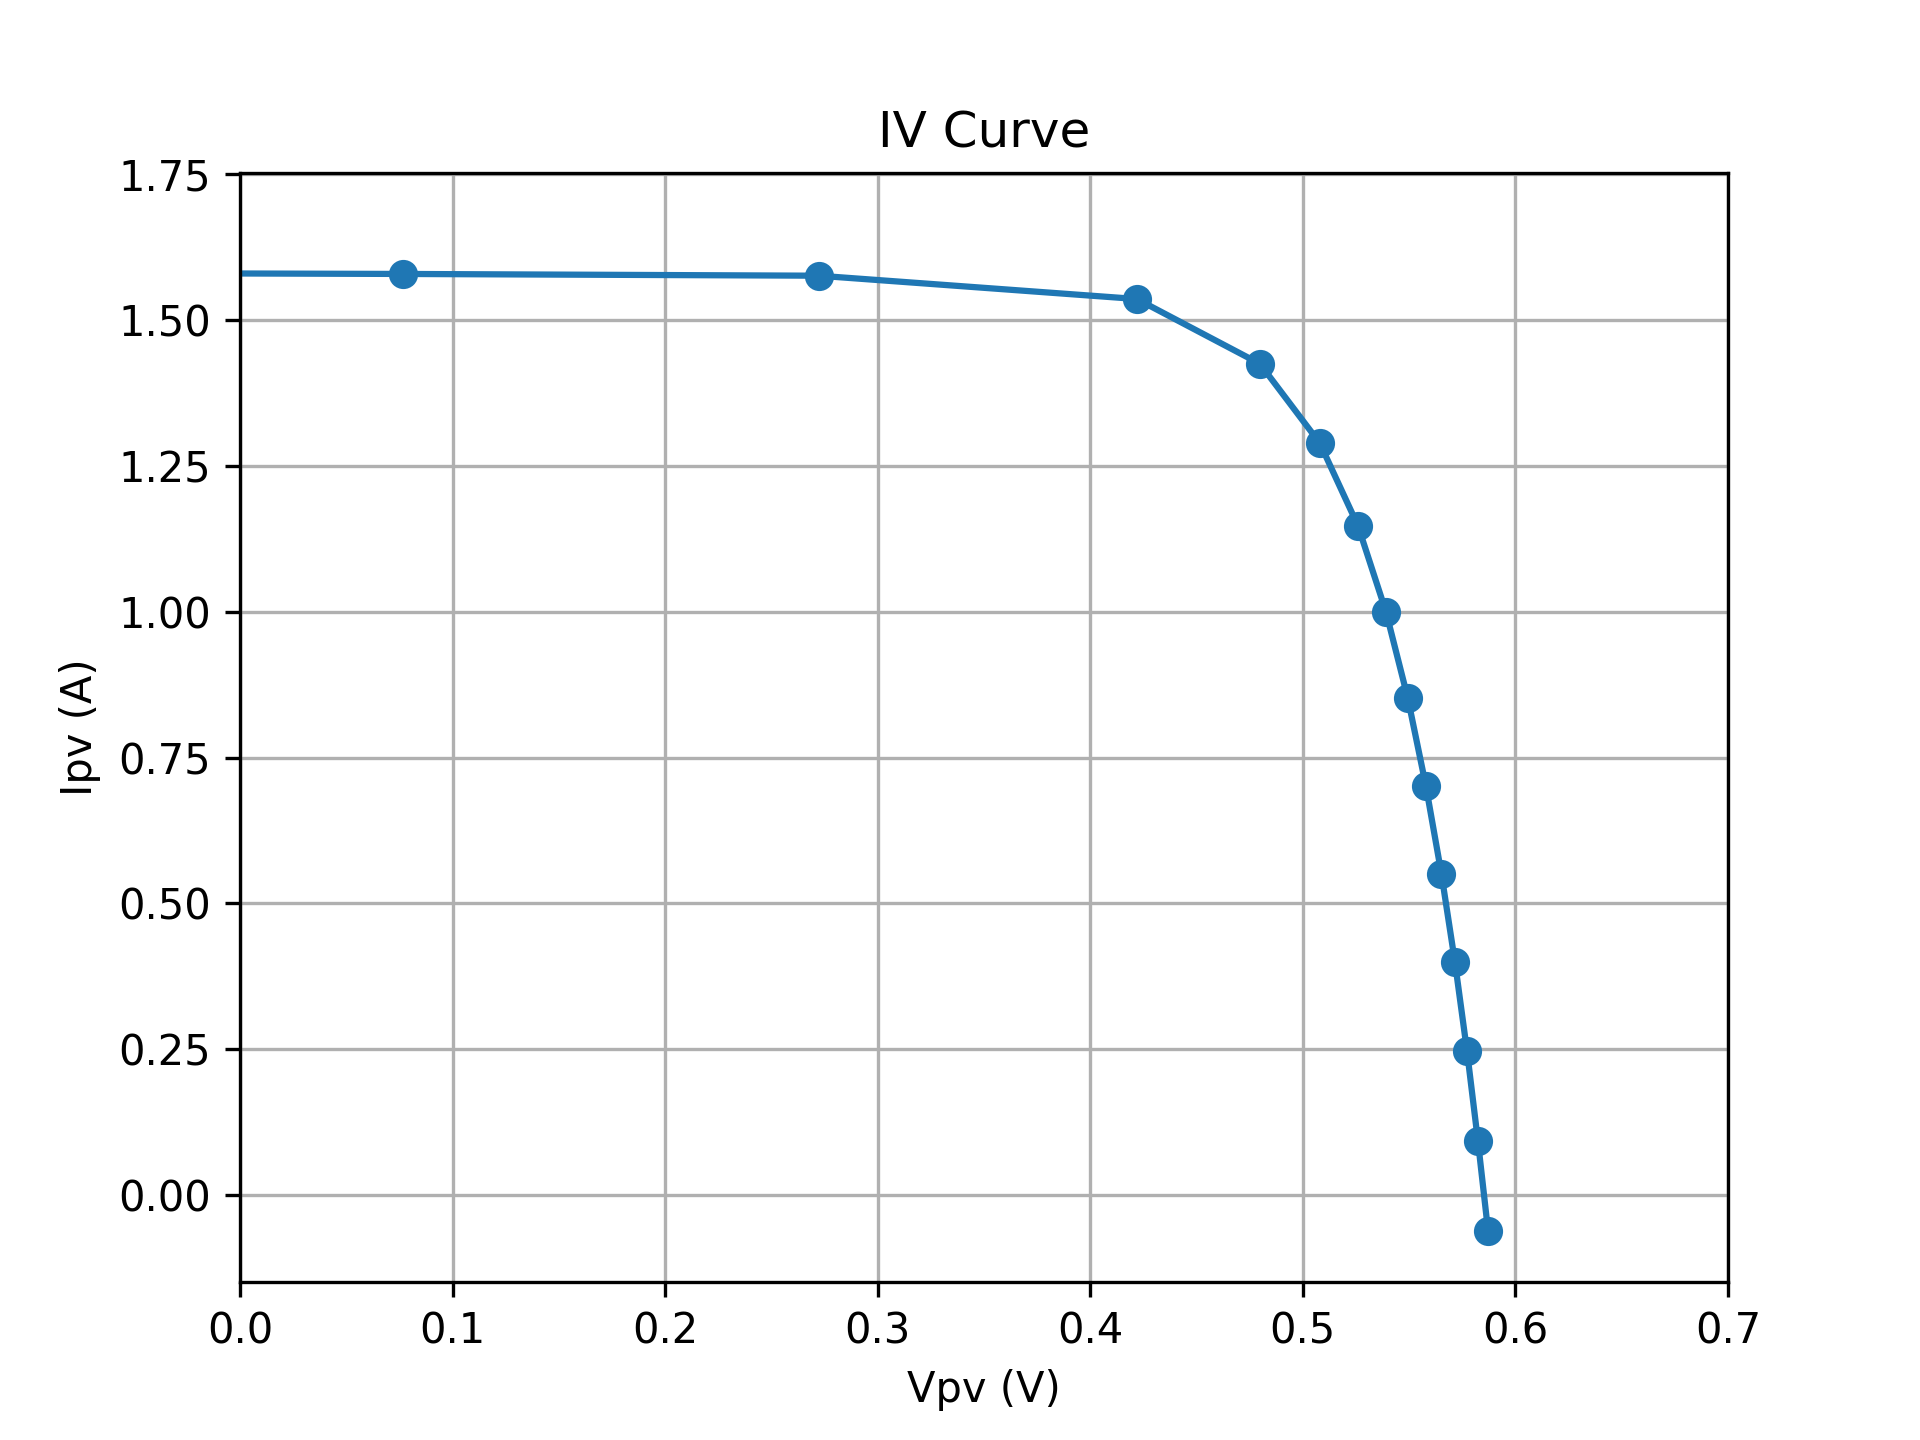

Data behind this chart, as committed beside it:
SMU_V, Vpv, Ipv
3.0, -3.815, 1.666
3.1, -3.628, 1.655
3.2, -3.44, 1.646
3.3, -3.248, 1.639
3.4, -3.055, 1.633
3.5, -2.862, 1.628
3.6, -2.667, 1.624
3.7, -2.472, 1.62
3.8, -2.276, 1.617
3.9, -2.081, 1.613
4, -1.884, 1.611
4.1, -1.688, 1.607
4.2, -1.492, 1.603
4.3, -1.295, 1.601
4.4, -1.099, 1.599
4.5, -0.9045, 1.595
4.6, -0.7086, 1.59
4.7, -0.5126, 1.588
4.8, -0.3161, 1.585
4.9, -0.1206, 1.581
5, 0.07647, 1.579
5.1, 0.2721, 1.576
5.2, 0.4219, 1.536
5.3, 0.4798, 1.425
5.4, 0.508, 1.289
5.5, 0.526, 1.147
5.6, 0.5391, 1.0
5.7, 0.5494, 0.852
5.8, 0.5579, 0.701
5.9, 0.5652, 0.551
6, 0.5716, 0.399
6.1, 0.5772, 0.247
6.2, 0.5824, 0.093
6.3, 0.5871, -0.062
